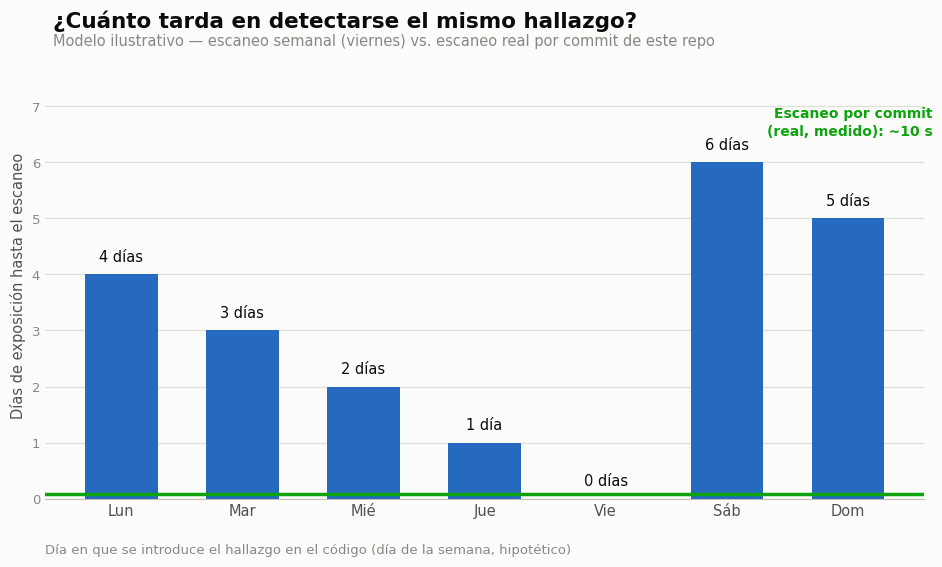

Source code (Python): (Note: this script raises an exception after producing the figure.)
"""
Genera el gráfico de comparación "escaneo semanal vs. por commit" para la
charla de Ekoparty.

IMPORTANTE — honestidad de los datos:
- El número "por commit" (~10s) es REAL: promedio medido de las 2 corridas
  reales de security-gate.yml que llegaron a ejecutar Bandit+pip-audit sobre
  el código con los hallazgos (commits 5ac8c20 y a2166d1): 11s y 8s.
- Los "días de exposición" bajo escaneo semanal son un MODELO ILUSTRATIVO,
  no el historial real del repo (todos los commits de la demo se hicieron
  en una sola sesión). Es aritmética simple: si el escaneo corre una vez
  por semana (viernes), un hallazgo introducido el día D queda expuesto
  (viernes - D) mod 7 días antes de detectarse. Esto se declara explícitamente
  en el gráfico y en las notas — no se presenta como dato observado.
"""
import matplotlib.pyplot as plt
import matplotlib.font_manager as fm

# Paleta (dataviz skill) — un solo hue secuencial (azul) + status "good" (verde)
BLUE = "#256abf"       # sequential hue, step 500
GREEN_GOOD = "#0ca30c" # status: good
INK_PRIMARY = "#0b0b0b"
INK_SECONDARY = "#52514e"
INK_MUTED = "#898781"
GRID = "#e1e0d9"
BASELINE = "#c3c2b7"
SURFACE = "#fcfcfb"

plt.rcParams["font.family"] = "sans-serif"
plt.rcParams["font.sans-serif"] = ["DejaVu Sans", "Arial", "Helvetica"]

dias = ["Lun", "Mar", "Mié", "Jue", "Vie", "Sáb", "Dom"]
# (viernes=4 - D) mod 7
exposicion = [(4 - d) % 7 for d in range(7)]  # [4,3,2,1,0,6,5]

fig, ax = plt.subplots(figsize=(9.5, 6), dpi=200)
fig.patch.set_facecolor(SURFACE)
ax.set_facecolor(SURFACE)

bars = ax.bar(dias, exposicion, width=0.6, color=BLUE, zorder=3)
for rect, val in zip(bars, exposicion):
    rect.set_capstyle("round")
    ax.text(
        rect.get_x() + rect.get_width() / 2,
        val + 0.18,
        f"{val} día{'s' if val != 1 else ''}",
        ha="center", va="bottom",
        fontsize=10.5, color=INK_PRIMARY, fontweight="medium",
    )

# Línea de referencia: escaneo por commit (real, medido)
ax.axhline(0.08, color=GREEN_GOOD, linewidth=2.5, zorder=4)

ax.set_ylim(0, 7.6)
ax.set_ylabel("Días de exposición hasta el escaneo", fontsize=10.5, color=INK_SECONDARY)

# Título y subtítulo como texto de figura, con separación clara (evita choque)
fig.text(0.06, 0.965, "¿Cuánto tarda en detectarse el mismo hallazgo?",
          fontsize=15.5, color=INK_PRIMARY, fontweight="bold", ha="left", va="top")
fig.text(0.06, 0.925, "Modelo ilustrativo — escaneo semanal (viernes) vs. escaneo real por commit de este repo",
          fontsize=10.5, color=INK_MUTED, ha="left", va="top")

# Leyenda de la línea verde, como caja aparte arriba a la derecha (no pisa barras)
ax.text(
    6.7, 7.0,
    "Escaneo por commit\n(real, medido): ~10 s",
    ha="right", va="top", fontsize=10, color=GREEN_GOOD, fontweight="bold",
    linespacing=1.4,
)
ax.spines["top"].set_visible(False)
ax.spines["right"].set_visible(False)
ax.spines["left"].set_visible(False)
ax.spines["bottom"].set_color(BASELINE)
ax.tick_params(axis="x", length=0, labelsize=10.5, colors=INK_SECONDARY)
ax.tick_params(axis="y", length=0, labelsize=9.5, colors=INK_MUTED)
ax.yaxis.grid(True, color=GRID, linewidth=1, zorder=0)
ax.set_axisbelow(True)

ax.text(
    0, -0.13,
    "Día en que se introduce el hallazgo en el código (día de la semana, hipotético)",
    transform=ax.transAxes, fontsize=9.5, color=INK_MUTED, ha="left",
)

plt.tight_layout(rect=[0, 0.02, 1, 0.885])
plt.savefig("/tmp/claude-0/-home-claude-vuln-triage-demo/b8b037b5-0e08-5f02-be3b-39d89265ee30/scratchpad/comparacion-exposicion.png", facecolor=SURFACE, bbox_inches="tight")
print("OK")
